2-way image classification set "cat_dog" from GitHub (Yuuki-Haruka/Dog-Cat-recognition); label vocabulary: cats, dogs.

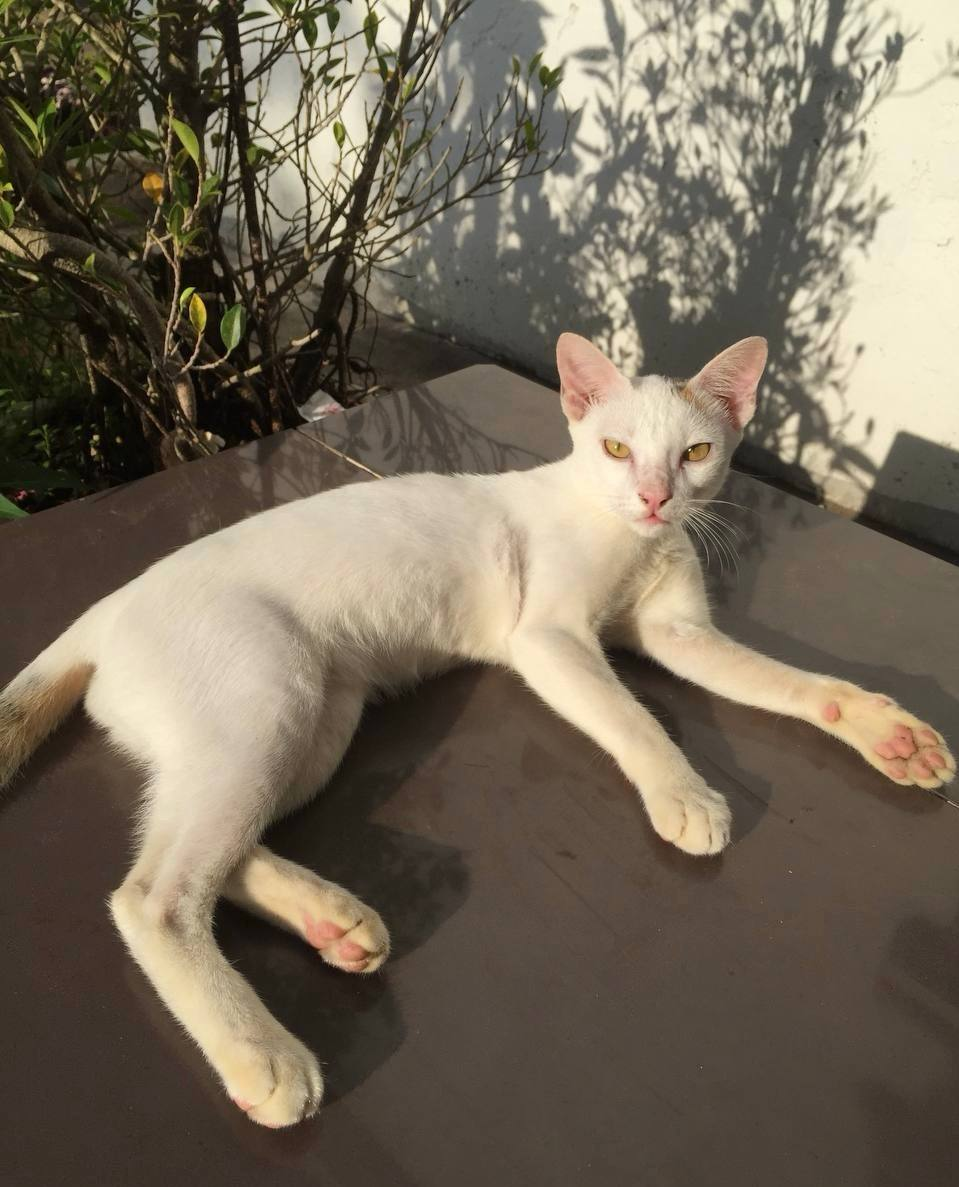
Label: cats

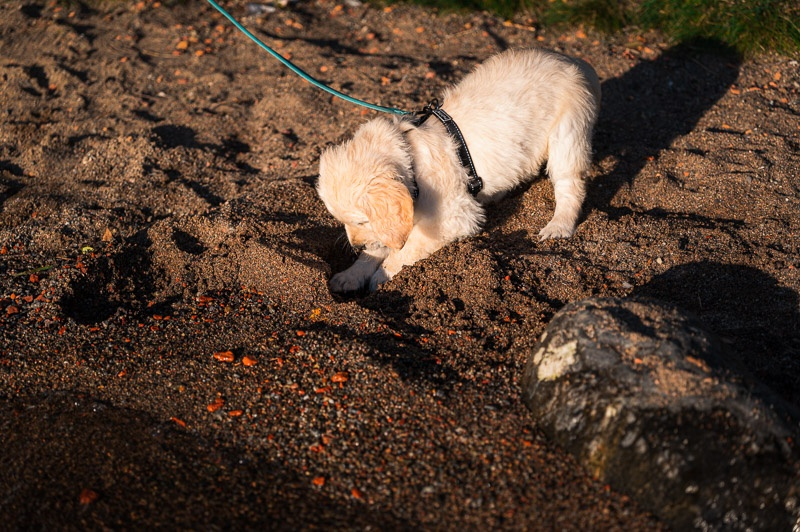
Label: dogs

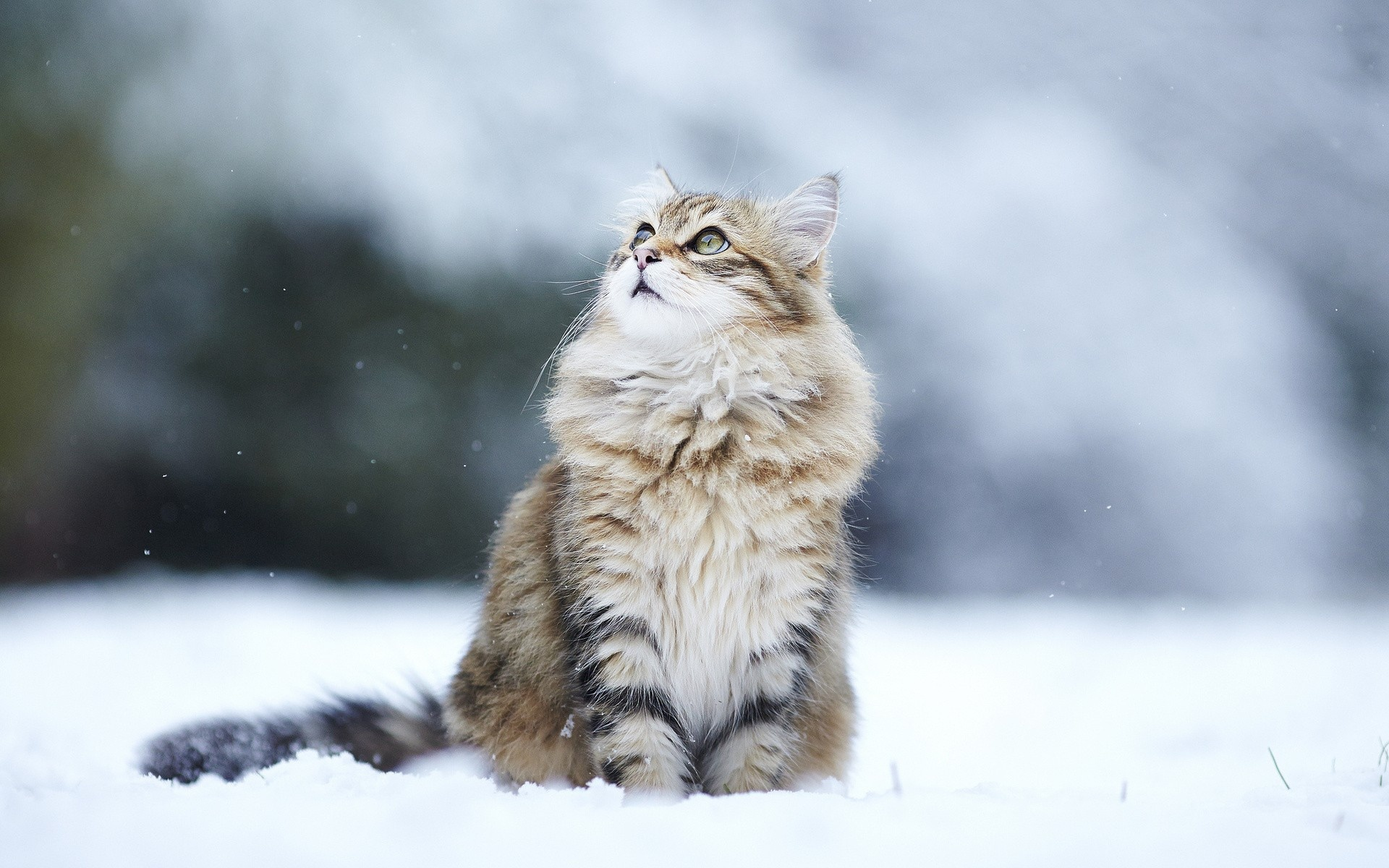
Label: cats

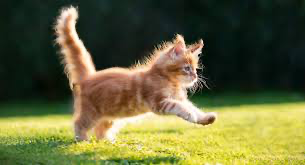
Label: cats

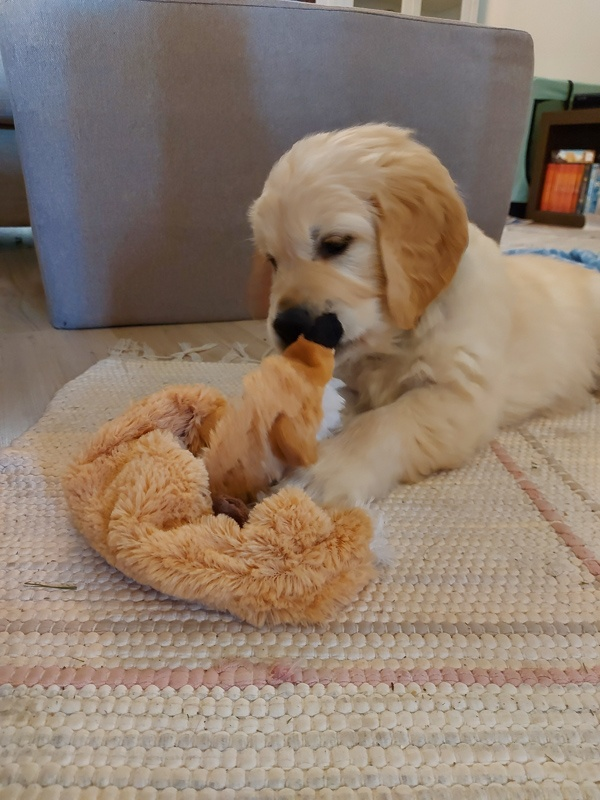
Label: dogs

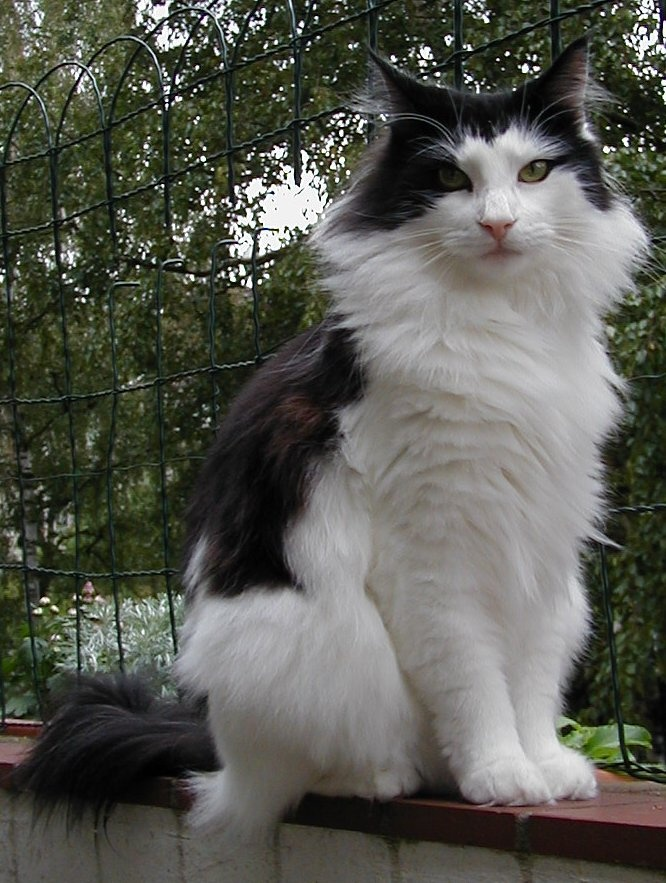
Label: cats
